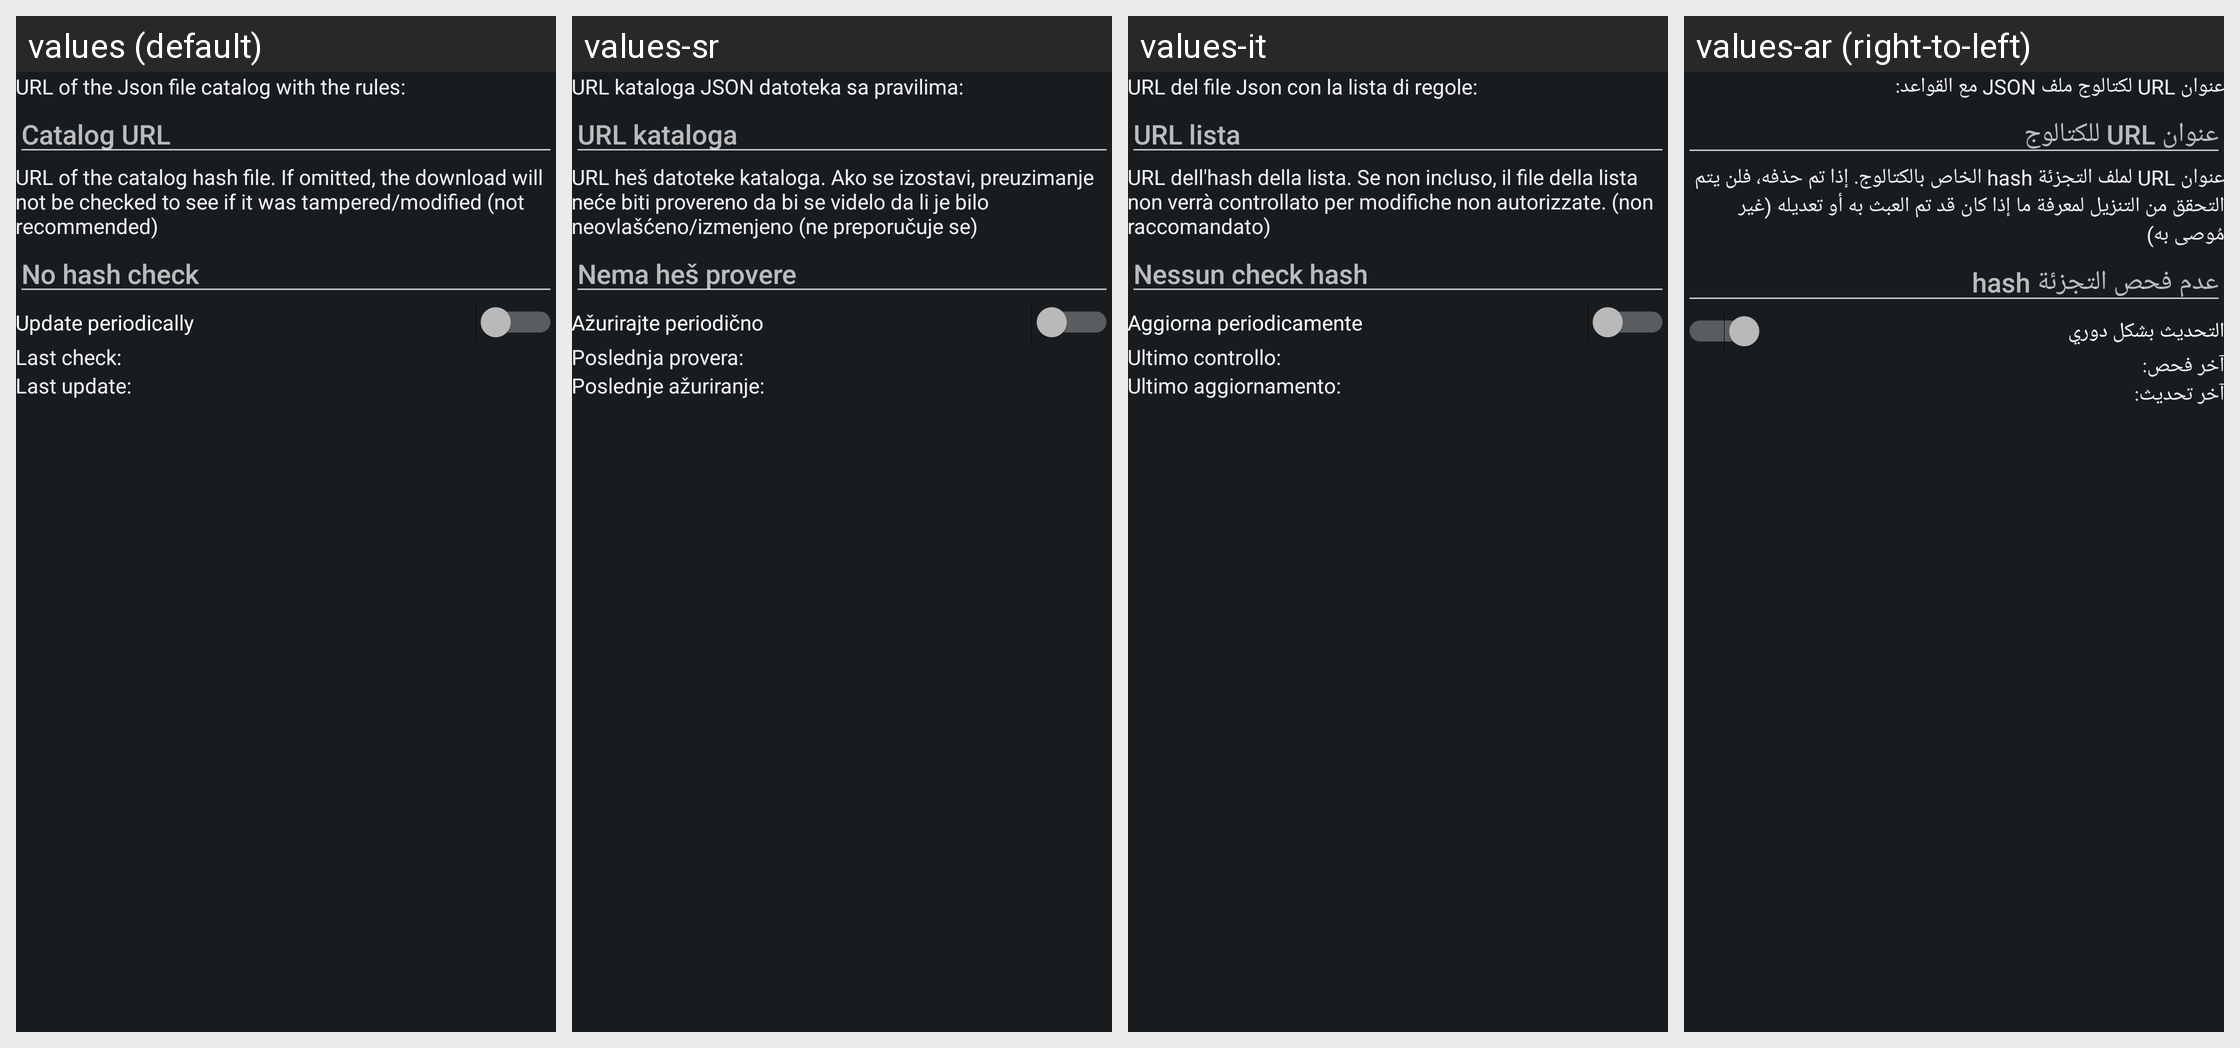

Strings drawn on this Android screen and how each of the app's shown locales translates them:
Android screen res/layout/config_clearurls_updater.xml rendered under 4 locales, left to right: values (default), values-sr, values-it, values-ar (right-to-left). Device: Nexus 5 (rendered at 1080×1920; each locale shown at half size, 540×960, under a caption strip naming it); theme ActivityThemeDark.
Other locales in the repository, not shown: values-be, values-cs, values-de, values-el, values-es, values-fa, values-fr-rFR, values-hi, values-in, values-iw, values-ja, values-ko, values-lv, values-nb-rNO, values-nl, values-or, values-pt-rBR, values-pt-rPT, values-ro, values-ru, values-sv, values-ta, values-te, values-th, values-tr, values-uk, values-ur, values-vi, values-zh-rCN, values-zh-rTW.
Strings drawn on this screen, with the default value and each locale's value (text and hints the layout hard-codes, and strings that could not be matched under every locale, appear in the picture but are not listed):

mClear_sourceDesc
  values: URL of the Json file catalog with the rules:
  values-sr: URL kataloga JSON datoteka sa pravilima:
  values-it: URL del file Json con la lista di regole:
  values-ar: عنوان URL لكتالوج ملف JSON مع القواعد:

mClear_urlHint
  values: Catalog URL
  values-sr: URL kataloga
  values-it: URL lista
  values-ar: عنوان URL للكتالوج

mClear_hashDesc
  values: URL of the catalog hash file. If omitted, the download will not be checked to see if it was tampered/modified (not recommended)
  values-sr: URL heš datoteke kataloga. Ako se izostavi, preuzimanje neće biti provereno da bi se videlo da li je bilo neovlašćeno/izmenjeno (ne preporučuje se)
  values-it: URL dell'hash della lista. Se non incluso, il file della lista non verrà controllato per modifiche non autorizzate. (non raccomandato)
  values-ar: عنوان URL لملف التجزئة hash الخاص بالكتالوج. إذا تم حذفه، فلن يتم التحقق من التنزيل لمعرفة ما إذا كان قد تم العبث به أو تعديله (غير مُوصى به)

mClear_hashHint
  values: No hash check
  values-sr: Nema heš provere
  values-it: Nessun check hash
  values-ar: عدم فحص التجزئة hash

mClear_autoUpdate
  values: Update periodically
  values-sr: Ažurirajte periodično
  values-it: Aggiorna periodicamente
  values-ar: التحديث بشكل دوري

mClear_lastCheck
  values: Last check:
  values-sr: Poslednja provera:
  values-it: Ultimo controllo:
  values-ar: آخر فحص:

mClear_lastUpdate
  values: Last update:
  values-sr: Poslednje ažuriranje:
  values-it: Ultimo aggiornamento:
  values-ar: آخر تحديث:
